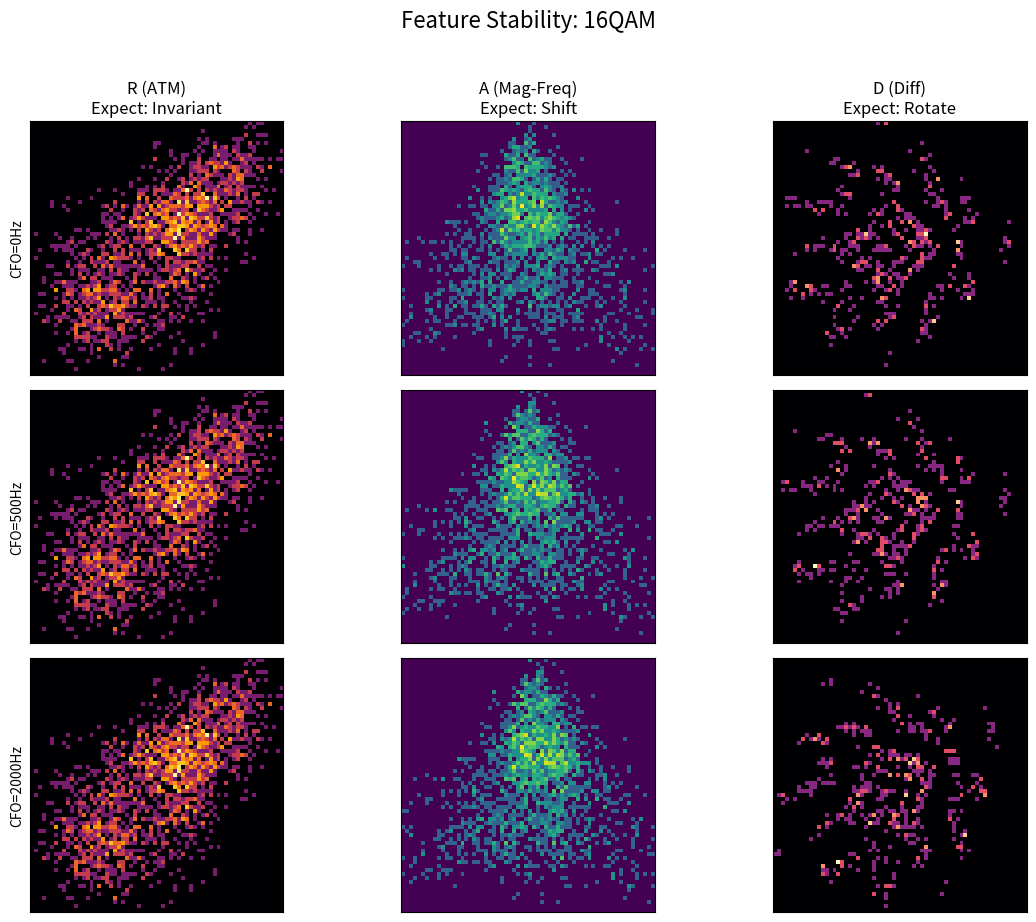

Python code for this plot:
import numpy as np
import matplotlib.pyplot as plt
import scipy.signal

# ================= 用户配置区域 =================
# 可选: 'BPSK', 'QPSK', '8PSK', 'OQPSK', '16QAM', '64QAM'
TARGET_MOD = '16QAM' 

# 测试的频偏点 (Hz)
FREQ_POINTS = [0, 500, 2000] 
# ===============================================

def generate_signal(mod_type, n_samples=2048, sps=4):
    """简易全类别信号生成器"""
    n_syms = n_samples // sps + 50
    
    if mod_type == 'QPSK':
        idx = np.random.randint(0, 4, n_syms)
        syms = np.exp(1j * (np.pi/4 + idx * np.pi/2))
    elif mod_type == '8PSK':
        idx = np.random.randint(0, 8, n_syms)
        syms = np.exp(1j * idx * 2*np.pi/8)
    elif mod_type == 'BPSK':
        syms = 2*np.random.randint(0, 2, n_syms) - 1 + 0j
    elif mod_type == '16QAM':
        i = 2*np.random.randint(0, 4, n_syms) - 3
        q = 2*np.random.randint(0, 4, n_syms) - 3
        syms = i + 1j*q
    elif mod_type == '64QAM':
        i = 2*np.random.randint(0, 8, n_syms) - 7
        q = 2*np.random.randint(0, 8, n_syms) - 7
        syms = i + 1j*q
    elif mod_type == 'OQPSK':
        # OQPSK 需要特殊处理上采样
        idx = np.random.randint(0, 4, n_syms)
        base = np.exp(1j * (np.pi/4 + idx * np.pi/2))
        i, q = base.real, base.imag
        sig_i = np.zeros(n_syms*sps); sig_i[::sps] = i
        sig_q = np.zeros(n_syms*sps); sig_q[::sps] = q
        sig_q = np.roll(sig_q, sps//2) # Offset
        sig_up = sig_i + 1j*sig_q
        # 跳过通用上采样
        return _apply_filter(sig_up, sps)[:n_samples]
    
    # 通用上采样
    sig_up = np.zeros(n_syms * sps, dtype=complex)
    sig_up[::sps] = syms
    return _apply_filter(sig_up, sps)[:n_samples]

def _apply_filter(sig_up, sps):
    # RRC Filter
    t = np.arange(-4*sps, 4*sps+1) / sps
    t[t==0] = 1e-8
    beta = 0.35
    num = np.sin(np.pi*t*(1-beta)) + 4*beta*t*np.cos(np.pi*t*(1+beta))
    den = np.pi*t*(1-(4*beta*t)**2)
    rrc = num/den
    return scipy.signal.convolve(sig_up, rrc, mode='same')

def add_cfo(sig, freq_hz, fs=100000):
    t = np.arange(len(sig)) / fs
    return sig * np.exp(1j * 2 * np.pi * freq_hz * t)

# --- 特征提取核心 (Ultimate Logic) ---
def fast_hist2d(x, y, bins=64, range_bounds=((-1, 1), (-1, 1))):
    H, _, _ = np.histogram2d(x, y, bins=bins, range=range_bounds)
    return np.log1p(H).T

def extract_features(iq):
    # 归一化
    iq = iq / (np.sqrt(np.mean(np.abs(iq)**2)) + 1e-9)
    mag = np.abs(iq)
    
    # [R] ATM (Mag[t-1] vs Mag[t])
    # 重点观察 QAM 的格子结构是否保持
    img_r = fast_hist2d(mag[:-1], mag[1:], bins=64, range_bounds=[[0, 1.8], [0, 1.8]])
    
    # [A] Mag vs Inst-Freq
    diff_sample = iq[1:] * np.conj(iq[:-1])
    inst_freq = np.angle(diff_sample)
    mag_sample = mag[1:]
    # 重点观察 QPSK 的过零菱形是否保持
    img_a = fast_hist2d(inst_freq, mag_sample, bins=64, range_bounds=[[-1.5, 1.5], [0, 1.8]])
    
    # [D] Downsampled Diff
    # 寻找最佳采样点
    best_offset = 0
    max_e = 0
    for i in range(4):
        e = np.sum(np.abs(iq[i::4])**2)
        if e > max_e: max_e = e; best_offset = i
    iq_down = iq[best_offset::4]
    
    # 再次归一化
    iq_down = iq_down / (np.sqrt(np.mean(np.abs(iq_down)**2)) + 1e-9)
    diff = iq_down[1:] * np.conj(iq_down[:-1])
    # 重点观察 PSK 的点是否聚类
    img_d = fast_hist2d(diff.real, diff.imag, bins=64, range_bounds=[[-1.8, 1.8], [-1.8, 1.8]])
    
    return img_r, img_a, img_d

# --- 运行逻辑 ---
def run():
    print(f"=== Testing Robustness for {TARGET_MOD} ===")
    np.random.seed(999) # 固定种子
    
    sig_ref = generate_signal(TARGET_MOD)
    
    rows = len(FREQ_POINTS)
    cols = 3
    plt.figure(figsize=(12, 3*rows))
    plt.suptitle(f"Feature Stability: {TARGET_MOD}", y=1.02, fontsize=16)
    
    for i, freq in enumerate(FREQ_POINTS):
        print(f"  > Processing {freq} Hz...")
        sig_test = add_cfo(sig_ref, freq)
        r, a, d = extract_features(sig_test)
        
        # Plot R
        ax1 = plt.subplot(rows, cols, i*cols + 1)
        ax1.imshow(r, origin='lower', cmap='inferno')
        if i==0: ax1.set_title("R (ATM)\nExpect: Invariant")
        ax1.set_ylabel(f"CFO={freq}Hz")
        ax1.set_xticks([]); ax1.set_yticks([])
        
        # Plot A
        ax2 = plt.subplot(rows, cols, i*cols + 2)
        ax2.imshow(a, origin='lower', cmap='viridis')
        if i==0: ax2.set_title("A (Mag-Freq)\nExpect: Shift")
        ax2.set_xticks([]); ax2.set_yticks([])
        
        # Plot D
        ax3 = plt.subplot(rows, cols, i*cols + 3)
        ax3.imshow(d, origin='lower', cmap='magma')
        if i==0: ax3.set_title("D (Diff)\nExpect: Rotate")
        ax3.set_xticks([]); ax3.set_yticks([])
        
    plt.tight_layout()
    plt.show()

if __name__ == "__main__":
    run()
